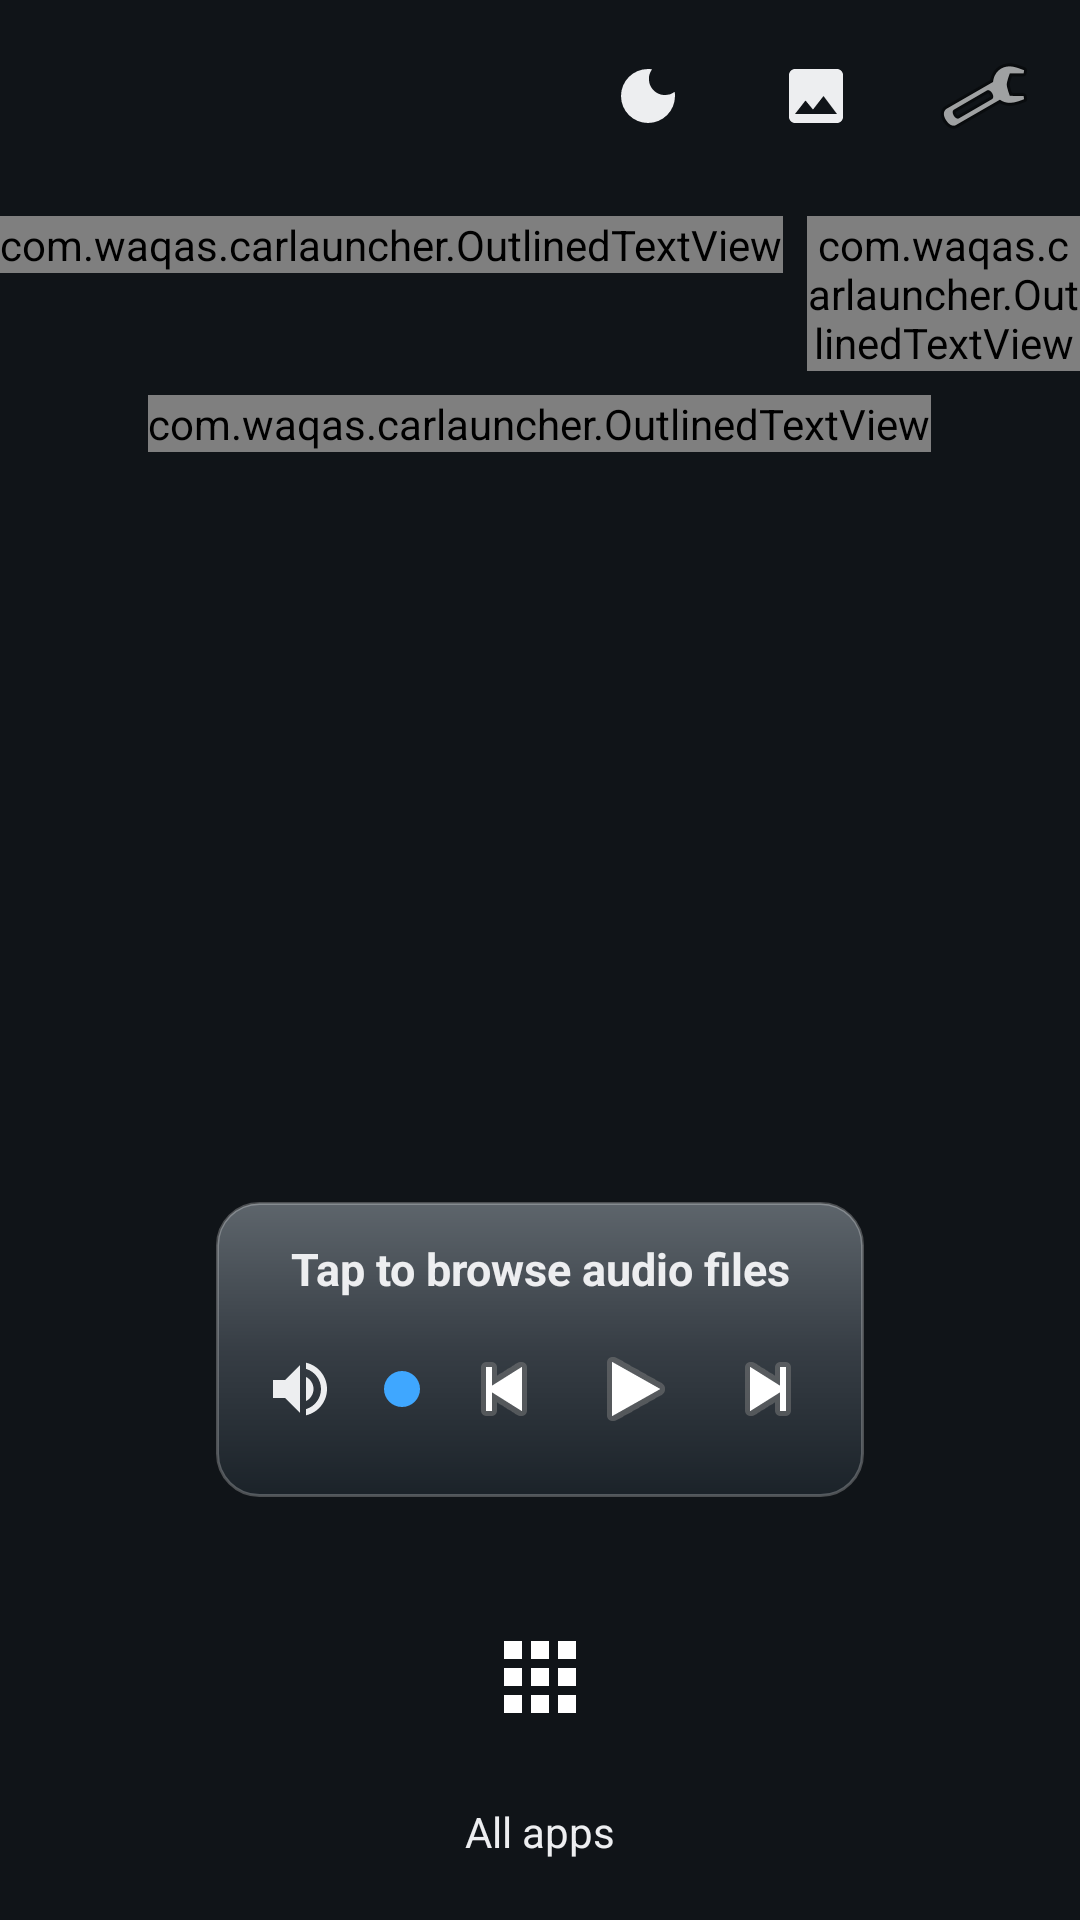

Reconstruct the res/layout file that produces this screen, plus the resources it refers to.
<!-- AndroidManifest.xml: application theme Theme.CarAudioLauncher -->
<!-- res/layout/activity_main.xml -->
<?xml version="1.0" encoding="utf-8"?>
<androidx.constraintlayout.widget.ConstraintLayout
    xmlns:android="http://schemas.android.com/apk/res/android"
    xmlns:app="http://schemas.android.com/apk/res-auto"
    android:layout_width="match_parent"
    android:layout_height="match_parent"
    android:background="@color/bg_home"
    android:keepScreenOn="true">

    <ImageView
        android:id="@+id/wallpaper"
        android:layout_width="0dp"
        android:layout_height="0dp"
        android:scaleType="centerCrop"
        android:visibility="gone"
        android:contentDescription="@null"
        app:layout_constraintTop_toTopOf="parent"
        app:layout_constraintBottom_toBottomOf="parent"
        app:layout_constraintStart_toStartOf="parent"
        app:layout_constraintEnd_toEndOf="parent" />

    
    <LinearLayout
        android:id="@+id/topActions"
        android:layout_width="wrap_content"
        android:layout_height="wrap_content"
        android:layout_marginTop="8dp"
        android:layout_marginEnd="8dp"
        android:orientation="horizontal"
        app:layout_constraintTop_toTopOf="parent"
        app:layout_constraintEnd_toEndOf="parent">

        <ImageButton
            android:id="@+id/nightModeButton"
            android:layout_width="48dp"
            android:layout_height="48dp"
            android:background="?attr/selectableItemBackgroundBorderless"
            android:src="@drawable/ic_night_mode"
            android:contentDescription="@string/night_mode" />

        <ImageButton
            android:id="@+id/wallpaperButton"
            android:layout_width="48dp"
            android:layout_height="48dp"
            android:layout_marginStart="8dp"
            android:background="?attr/selectableItemBackgroundBorderless"
            android:src="@drawable/ic_wallpaper"
            android:contentDescription="@string/wallpaper_section" />

        <ImageButton
            android:id="@+id/settingsButton"
            android:layout_width="48dp"
            android:layout_height="48dp"
            android:layout_marginStart="8dp"
            android:background="?attr/selectableItemBackgroundBorderless"
            android:src="@android:drawable/ic_menu_preferences"
            android:contentDescription="@string/settings" />
    </LinearLayout>

    
    <LinearLayout
        android:id="@+id/clockColumn"
        android:layout_width="wrap_content"
        android:layout_height="wrap_content"
        android:layout_marginTop="72dp"
        android:gravity="center_horizontal"
        android:orientation="vertical"
        app:layout_constraintTop_toTopOf="parent"
        app:layout_constraintStart_toStartOf="parent"
        app:layout_constraintEnd_toEndOf="parent">

        <LinearLayout
            android:layout_width="wrap_content"
            android:layout_height="wrap_content"
            android:orientation="horizontal"
            android:baselineAligned="true">

            <com.waqas.carlauncher.OutlinedTextView
                android:id="@+id/clockText"
                android:layout_width="wrap_content"
                android:layout_height="wrap_content"
                android:textColor="@color/fg_primary"
                android:textSize="96sp"
                android:fontFamily="sans-serif-light"
                android:maxLines="1"
                android:text="00:00"
                app:outlineWidth="4dp"
                app:outlineColor="#FF000000" />

            <com.waqas.carlauncher.OutlinedTextView
                android:id="@+id/amPmText"
                android:layout_width="wrap_content"
                android:layout_height="wrap_content"
                android:layout_marginStart="8dp"
                android:textColor="@color/fg_secondary"
                android:textSize="32sp"
                android:maxLines="1"
                android:text="am"
                app:outlineWidth="2dp"
                app:outlineColor="#FF000000" />
        </LinearLayout>

        <com.waqas.carlauncher.OutlinedTextView
            android:id="@+id/dateText"
            android:layout_width="wrap_content"
            android:layout_height="wrap_content"
            android:layout_marginTop="8dp"
            android:textColor="@color/fg_secondary"
            android:textSize="32sp"
            android:gravity="center"
            android:maxLines="1"
            android:text="—"
            app:outlineWidth="3dp"
            app:outlineColor="#FF000000" />
    </LinearLayout>

    
    <androidx.constraintlayout.widget.Guideline
        android:id="@+id/speedoGuideline"
        android:layout_width="wrap_content"
        android:layout_height="wrap_content"
        android:orientation="vertical"
        app:layout_constraintGuide_percent="0.56" />

    
    <com.waqas.carlauncher.SpeedometerView
        android:id="@+id/homeSpeedometer"
        android:layout_width="240dp"
        android:layout_height="240dp"
        android:background="@drawable/bg_speedo_metal"
        android:visibility="gone"
        app:layout_constraintBottom_toBottomOf="@id/mediaCard"
        app:layout_constraintStart_toStartOf="@id/speedoGuideline"
        app:layout_constraintEnd_toEndOf="parent" />

    
    <LinearLayout
        android:id="@+id/mediaCard"
        android:layout_width="0dp"
        android:layout_height="wrap_content"
        android:layout_marginBottom="24dp"
        android:background="@drawable/bg_media_card"
        android:padding="12dp"
        android:orientation="vertical"
        android:clickable="true"
        android:focusable="true"
        app:layout_constraintBottom_toTopOf="@id/dock"
        app:layout_constraintStart_toStartOf="parent"
        app:layout_constraintEnd_toEndOf="parent"
        app:layout_constraintWidth_percent="0.6">

        <TextView
            android:id="@+id/mediaTitle"
            android:layout_width="match_parent"
            android:layout_height="wrap_content"
            android:textColor="@color/fg_primary"
            android:textSize="15sp"
            android:textStyle="bold"
            android:maxLines="1"
            android:ellipsize="end"
            android:gravity="center"
            android:text="@string/media_idle" />

        <LinearLayout
            android:layout_width="match_parent"
            android:layout_height="wrap_content"
            android:layout_marginTop="6dp"
            android:gravity="center_vertical"
            android:orientation="horizontal">

            <ImageButton
                android:id="@+id/volumeButton"
                android:layout_width="32dp"
                android:layout_height="32dp"
                android:background="?attr/selectableItemBackgroundBorderless"
                android:src="@drawable/ic_volume_up"
                android:contentDescription="@string/mute_toggle" />

            <SeekBar
                android:id="@+id/volumeSlider"
                android:layout_width="0dp"
                android:layout_height="wrap_content"
                android:layout_weight="1"
                android:layout_marginStart="2dp"
                android:layout_marginEnd="8dp" />

            <ImageButton
                android:id="@+id/mediaPrev"
                android:layout_width="40dp"
                android:layout_height="40dp"
                android:background="?attr/selectableItemBackgroundBorderless"
                android:src="@android:drawable/ic_media_previous"
                android:contentDescription="@string/prev" />

            <ImageButton
                android:id="@+id/mediaPlay"
                android:layout_width="48dp"
                android:layout_height="48dp"
                android:background="?attr/selectableItemBackgroundBorderless"
                android:src="@android:drawable/ic_media_play"
                android:contentDescription="@string/play_pause" />

            <ImageButton
                android:id="@+id/mediaNext"
                android:layout_width="40dp"
                android:layout_height="40dp"
                android:background="?attr/selectableItemBackgroundBorderless"
                android:src="@android:drawable/ic_media_next"
                android:contentDescription="@string/next" />
        </LinearLayout>
    </LinearLayout>

    
    <LinearLayout
        android:id="@+id/dock"
        android:layout_width="wrap_content"
        android:layout_height="wrap_content"
        android:layout_marginBottom="20dp"
        android:gravity="center"
        android:orientation="vertical"
        app:layout_constraintBottom_toBottomOf="parent"
        app:layout_constraintStart_toStartOf="parent"
        app:layout_constraintEnd_toEndOf="parent">

        <ImageButton
            android:id="@+id/appDrawerButton"
            android:layout_width="72dp"
            android:layout_height="72dp"
            android:background="@drawable/circle_button_bg"
            android:src="@drawable/ic_app_drawer"
            android:padding="18dp"
            android:scaleType="fitCenter"
            android:contentDescription="@string/all_apps" />

        <TextView
            android:layout_width="wrap_content"
            android:layout_height="wrap_content"
            android:layout_marginTop="6dp"
            android:text="@string/all_apps"
            android:textColor="@color/fg_primary"
            android:textSize="14sp" />
    </LinearLayout>

</androidx.constraintlayout.widget.ConstraintLayout>
<!-- resources referenced by this layout -->
<resources>
  <color name="bg_home">#FF101418</color>
  <color name="fg_primary">#FFEDEEF0</color>
  <color name="fg_secondary">#FFB4BCC5</color>
  <!-- drawable bg_media_card (drawable) -->
  <?xml version="1.0" encoding="utf-8"?>
  <shape xmlns:android="http://schemas.android.com/apk/res/android"
      android:shape="rectangle">
      <corners android:radius="14dp" />
      <gradient
          android:type="linear"
          android:angle="270"
          android:startColor="#B0808890"
          android:centerColor="#B0484F58"
          android:endColor="#B0202830" />
      <stroke
          android:width="1dp"
          android:color="#40FFFFFF" />
  </shape>
  <!-- drawable bg_speedo_metal (drawable) -->
  <?xml version="1.0" encoding="utf-8"?>
  <shape xmlns:android="http://schemas.android.com/apk/res/android"
      android:shape="oval">
      <gradient
          android:type="linear"
          android:angle="135"
          android:startColor="#C0C2C8D0"
          android:centerColor="#A74E535A"
          android:endColor="#C023262B" />
      <stroke
          android:width="1.5dp"
          android:color="#66FFFFFF" />
  </shape>
  <!-- drawable ic_app_drawer (drawable) -->
  <vector xmlns:android="http://schemas.android.com/apk/res/android"
      android:width="24dp"
      android:height="24dp"
      android:viewportWidth="24"
      android:viewportHeight="24"
      android:tint="#FFFFFFFF">
      <path
          android:fillColor="@android:color/white"
          android:pathData="M4,4h4v4h-4z M10,4h4v4h-4z M16,4h4v4h-4z M4,10h4v4h-4z M10,10h4v4h-4z M16,10h4v4h-4z M4,16h4v4h-4z M10,16h4v4h-4z M16,16h4v4h-4z" />
  </vector>
  <!-- drawable ic_night_mode (drawable) -->
  <vector xmlns:android="http://schemas.android.com/apk/res/android"
      android:width="24dp"
      android:height="24dp"
      android:viewportWidth="24"
      android:viewportHeight="24">
      <path
          android:fillColor="#FFEDEEF0"
          android:pathData="M12,3a9,9 0 1,0 9,9c0,-0.46 -0.04,-0.92 -0.1,-1.36a5.39,5.39 0 0,1 -7.54,-7.54c-0.44,-0.06 -0.9,-0.1 -1.36,-0.1z" />
  </vector>
  <!-- drawable ic_volume_up (drawable) -->
  <vector xmlns:android="http://schemas.android.com/apk/res/android"
      android:width="24dp"
      android:height="24dp"
      android:viewportWidth="24"
      android:viewportHeight="24">
      <path
          android:fillColor="#FFEDEEF0"
          android:pathData="M3,9V15H7L12,20V4L7,9H3ZM16.5,12C16.5,10.23 15.48,8.71 14,7.97V16.02C15.48,15.29 16.5,13.77 16.5,12ZM14,3.23V5.29C16.89,6.15 19,8.83 19,12C19,15.17 16.89,17.85 14,18.71V20.77C18.01,19.86 21,16.28 21,12C21,7.72 18.01,4.14 14,3.23Z" />
  </vector>
  <!-- drawable ic_wallpaper (drawable) -->
  <vector xmlns:android="http://schemas.android.com/apk/res/android"
      android:width="24dp"
      android:height="24dp"
      android:viewportWidth="24"
      android:viewportHeight="24">
      <path
          android:fillColor="#FFEDEEF0"
          android:pathData="M21,19V5c0,-1.1 -0.9,-2 -2,-2H5C3.9,3 3,3.9 3,5v14c0,1.1 0.9,2 2,2h14C20.1,21 21,20.1 21,19zM8.5,13.5l2.5,3.01L14.5,12l4.5,6H5L8.5,13.5z" />
  </vector>
  <string name="all_apps">All apps</string>
  <string name="media_idle">Tap to browse audio files</string>
  <string name="mute_toggle">Mute / unmute</string>
  <string name="next">Next track</string>
  <string name="night_mode">Night mode</string>
  <string name="play_pause">Play / pause</string>
  <string name="prev">Previous track</string>
  <string name="settings">Settings</string>
  <string name="wallpaper_section">Wallpaper</string>
  <style name="Theme.CarAudioLauncher" parent="Theme.AppCompat.NoActionBar">
          <item name="android:windowBackground">@color/bg_home</item>
          <item name="android:statusBarColor">@color/bg_home</item>
          <item name="android:navigationBarColor">@color/bg_home</item>
          <item name="colorAccent">@color/accent</item>
      </style>
  <color name="accent">#FF3FA7FF</color>
</resources>
